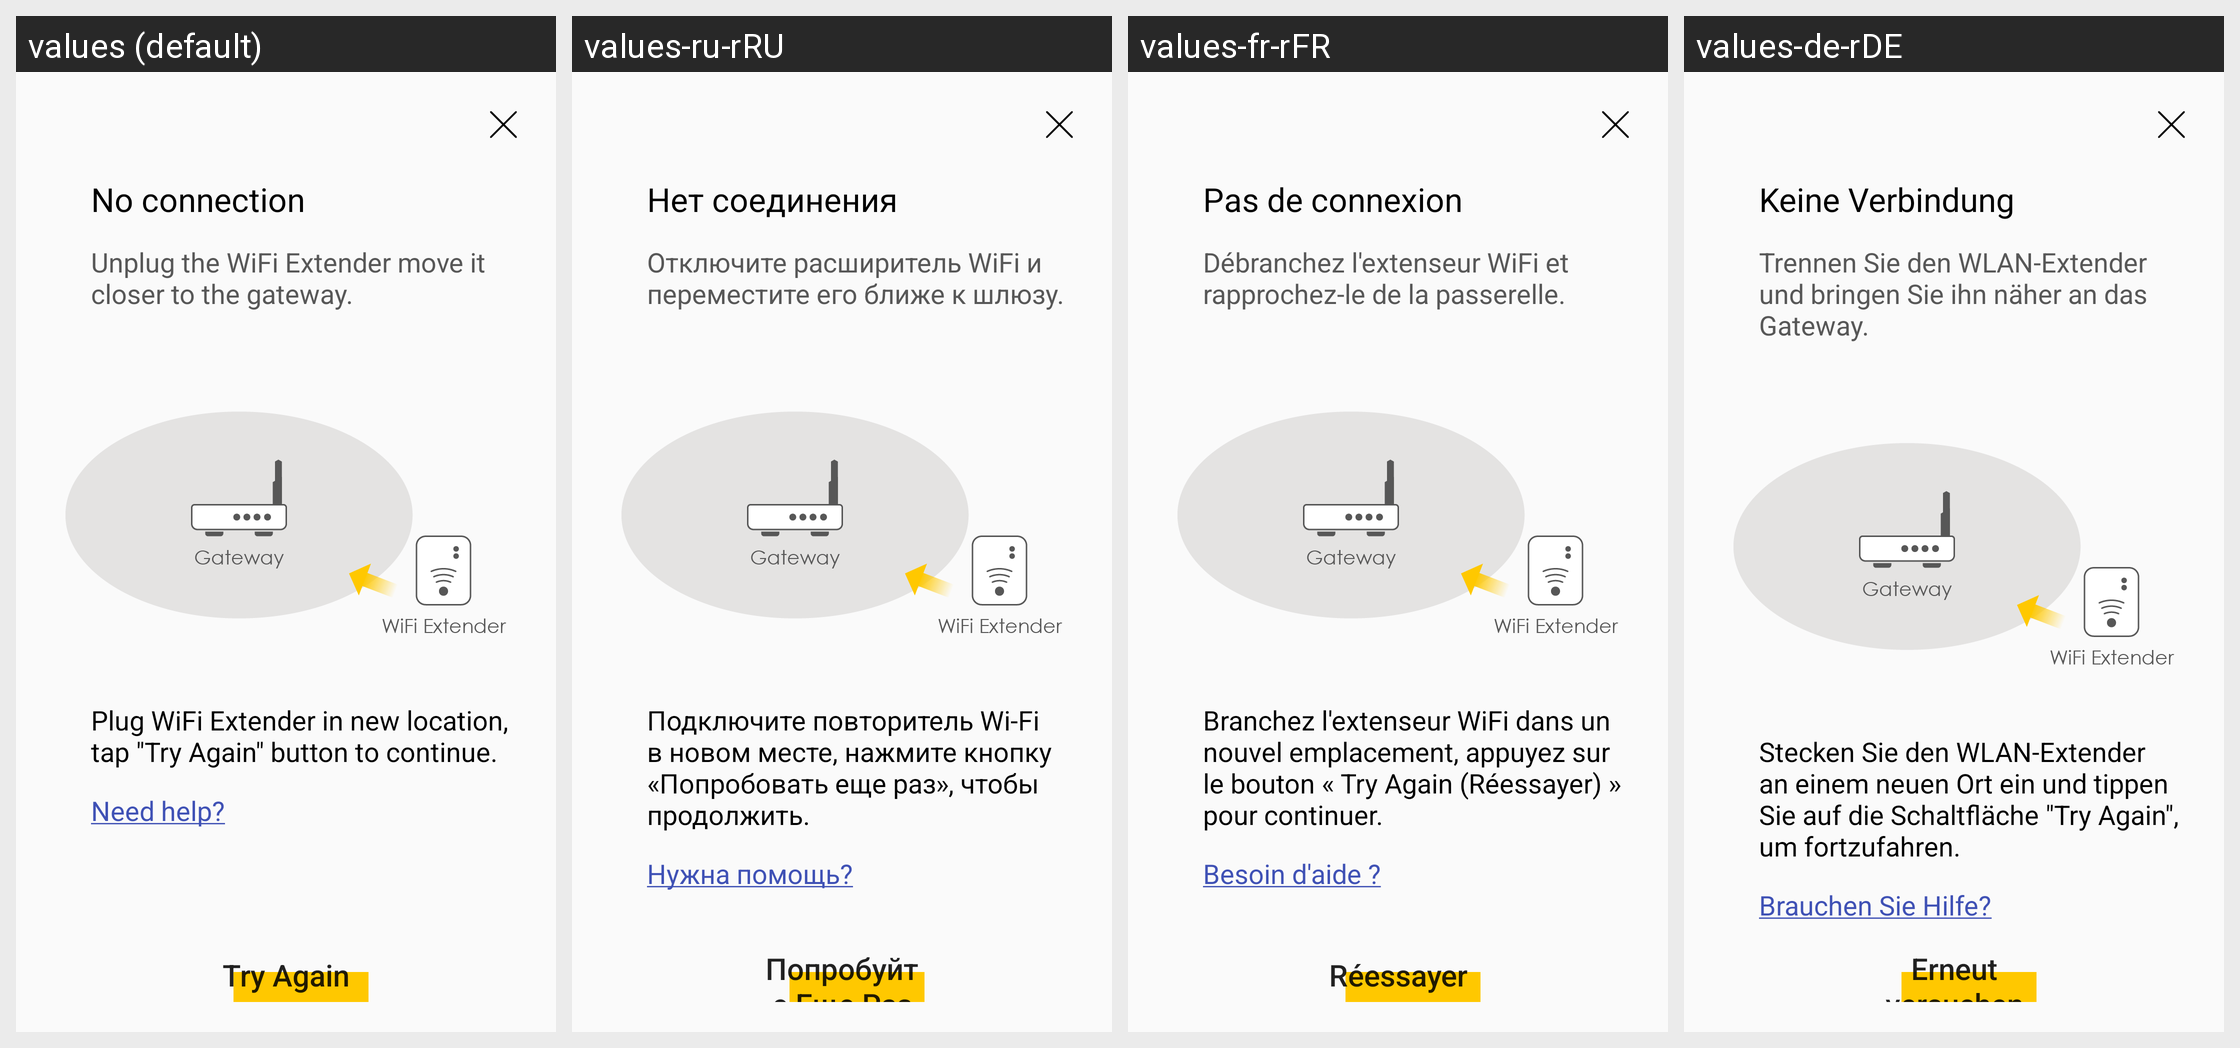

This grid shows one Android layout under several languages. Give, for every string resource on the screen, its name, the default text and each shown locale's text.
Android screen res/layout/fragment_add_mesh_fail.xml rendered under 4 locales, left to right: values (default), values-ru-rRU, values-fr-rFR, values-de-rDE. Device: Nexus 5 (rendered at 1080×1920; each locale shown at half size, 540×960, under a caption strip naming it); theme AppTheme.
Other locales in the repository, not shown: values-cs-rCZ, values-da-rDK, values-es-rES, values-fi-rFI, values-it-rIT, values-nb-rNO, values-nl-rNL, values-no-rNO, values-pl-rPL, values-pt-rPT, values-tr-rTR.
Strings drawn on this screen, with the default value and each locale's value (text and hints the layout hard-codes, and strings that could not be matched under every locale, appear in the picture but are not listed):

mesh_fail_title
  values: No connection
  values-ru-rRU: Нет соединения
  values-fr-rFR: Pas de connexion
  values-de-rDE: Keine Verbindung

mesh_fail_description
  values: Unplug the WiFi Extender move it closer to the gateway.
  values-ru-rRU: Отключите расширитель WiFi и переместите его ближе к шлюзу.
  values-fr-rFR: Débranchez l'extenseur WiFi et rapprochez-le de la passerelle.
  values-de-rDE: Trennen Sie den WLAN-Extender und bringen Sie ihn näher an das Gateway.

mesh_fail_description2
  values: Plug WiFi Extender in new location, tap "Try Again" button to continue.
  values-ru-rRU: Подключите повторитель Wi-Fi в новом месте, нажмите кнопку «Попробовать еще раз», чтобы продолжить.
  values-fr-rFR: Branchez l'extenseur WiFi dans un nouvel emplacement, appuyez sur le bouton « Try Again (Réessayer) » pour continuer.
  values-de-rDE: Stecken Sie den WLAN-Extender an einem neuen Ort ein und tippen Sie auf die Schaltfläche "Try Again", um fortzufahren.

mesh_help
  values: Need help?
  values-ru-rRU: Нужна помощь?
  values-fr-rFR: Besoin d'aide ?
  values-de-rDE: Brauchen Sie Hilfe?

mesh_try_again
  values: Try Again
  values-ru-rRU: Попробуйте Еще Раз
  values-fr-rFR: Réessayer
  values-de-rDE: Erneut versuchen
